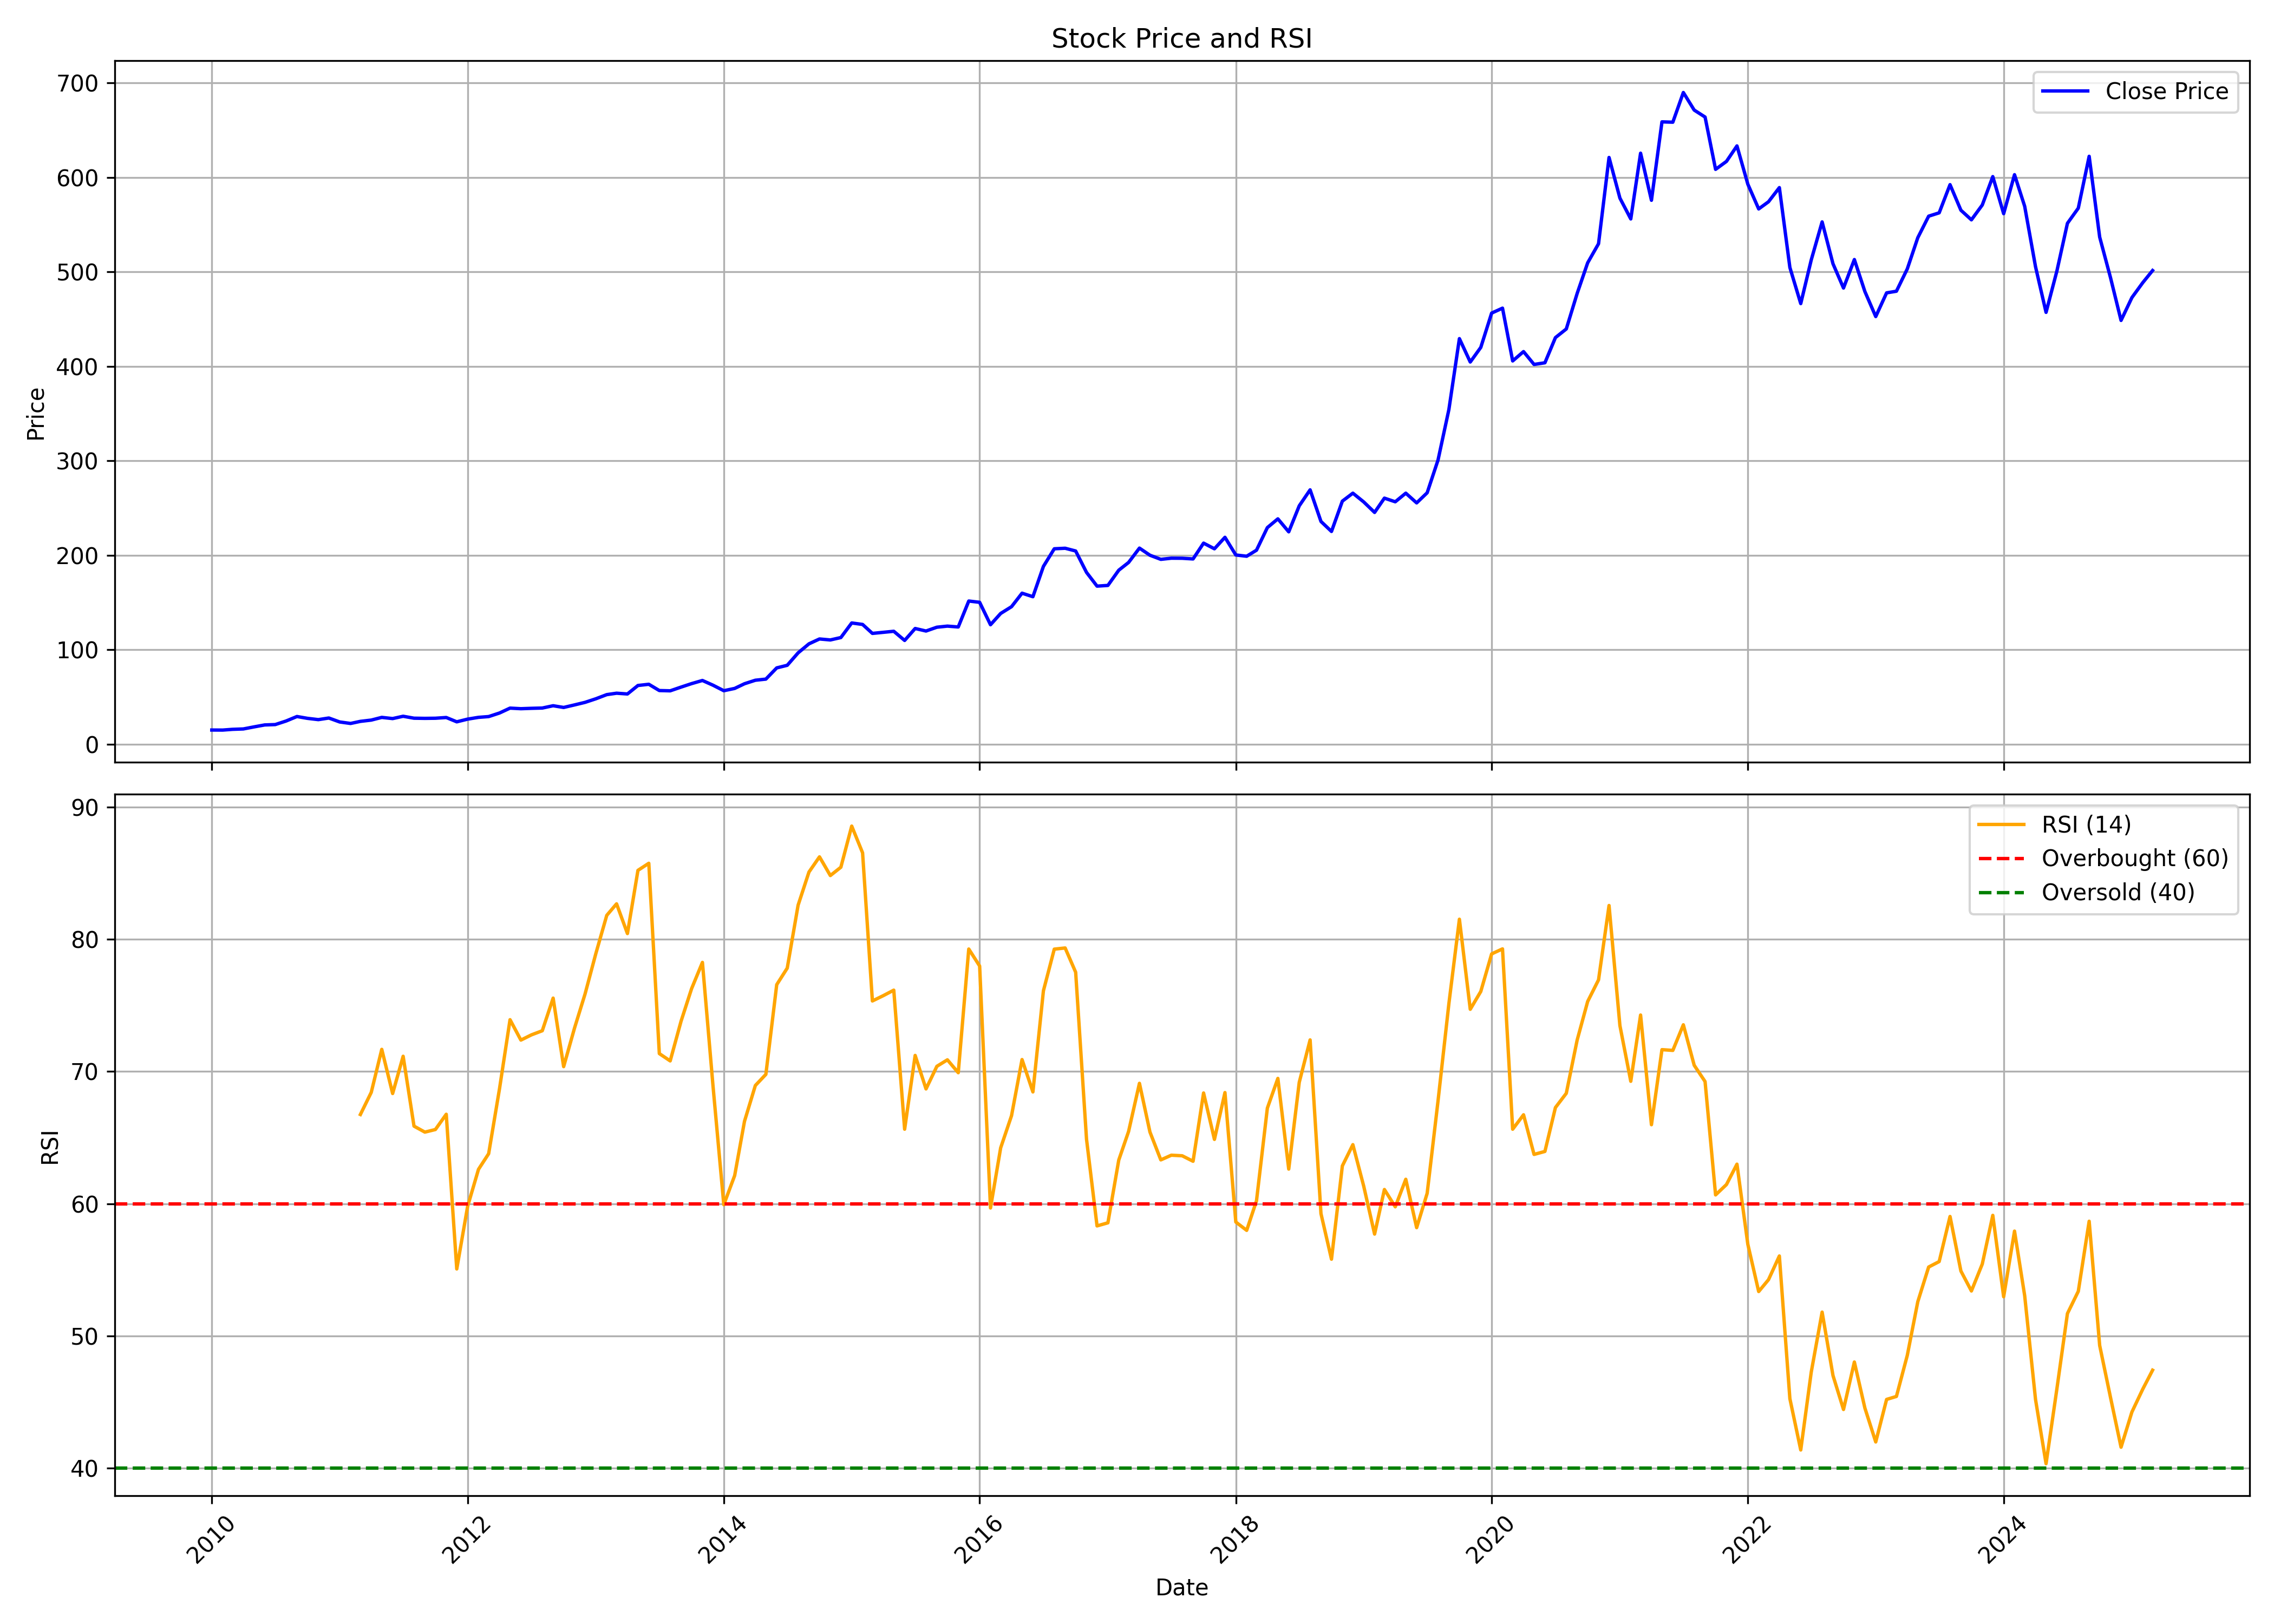

The file beside this chart, header and first rows:
, date, symbol, open, high, low, close, volume, rsi
0, 2010-01-01, BERGEPAINT, 15.89, 17.76, 14.4, 14.88, 16705937, 
1, 2010-02-01, BERGEPAINT, 15.02, 16.25, 13.55, 14.83, 20222697, 
2, 2010-03-01, BERGEPAINT, 14.83, 16.91, 14.81, 15.61, 14183967, 
3, 2010-04-01, BERGEPAINT, 15.77, 17.23, 15.42, 16.02, 11511230, 
4, 2010-05-01, BERGEPAINT, 15.93, 18.32, 15.13, 18.17, 29350406, 
5, 2010-06-01, BERGEPAINT, 18.48, 22.54, 17.86, 20.27, 61642079, 
6, 2010-07-01, BERGEPAINT, 20.45, 21.98, 19.4, 20.65, 22701722, 
7, 2010-08-01, BERGEPAINT, 21.27, 26.39, 21.05, 24.42, 26381662, 
8, 2010-09-01, BERGEPAINT, 24.66, 33.2, 24.23, 29.19, 76933042, 
9, 2010-10-01, BERGEPAINT, 29.51, 31.12, 26.39, 27.25, 23412067, 
10, 2010-11-01, BERGEPAINT, 26.95, 28.77, 21.61, 25.89, 12760132, 
11, 2010-12-01, BERGEPAINT, 26.16, 30.29, 23.69, 27.6, 25515038, 
12, 2011-01-01, BERGEPAINT, 27.84, 28.43, 22.62, 23.41, 7463696, 
13, 2011-02-01, BERGEPAINT, 23.57, 26.69, 19.79, 21.84, 7380724, 
14, 2011-03-01, BERGEPAINT, 22.02, 25.04, 21.81, 24.06, 11624973, 66.75
15, 2011-04-01, BERGEPAINT, 24.36, 26.42, 24.12, 25.41, 7592024, 68.42
16, 2011-05-01, BERGEPAINT, 25.05, 29.44, 24.05, 28.26, 19346040, 71.67
17, 2011-06-01, BERGEPAINT, 28.48, 30.73, 26, 27, 17738740, 68.33
18, 2011-07-01, BERGEPAINT, 27.22, 30.12, 26.64, 29.45, 13372600, 71.15
19, 2011-08-01, BERGEPAINT, 29.85, 30.21, 25.11, 27.4, 8124956, 65.87
20, 2011-09-01, BERGEPAINT, 27.4, 30.8, 26.82, 27.23, 14672167, 65.41
21, 2011-10-01, BERGEPAINT, 26.88, 28.51, 26.34, 27.36, 7937256, 65.61
22, 2011-11-01, BERGEPAINT, 27.16, 32.72, 26.94, 28.14, 14384070, 66.76
23, 2011-12-01, BERGEPAINT, 28.63, 28.66, 21.36, 23.57, 4063391, 55.06
24, 2012-01-01, BERGEPAINT, 23.34, 27.68, 23.21, 26.42, 5586935, 59.8
25, 2012-02-01, BERGEPAINT, 27.02, 30.4, 26.35, 28.3, 14895413, 62.6
26, 2012-03-01, BERGEPAINT, 28.39, 29.72, 27.4, 29.12, 6462107, 63.78
27, 2012-04-01, BERGEPAINT, 29.44, 34.31, 29.2, 32.9, 12557661, 68.7
28, 2012-05-01, BERGEPAINT, 32.78, 41.6, 31.17, 38.07, 22599534, 73.92
29, 2012-06-01, BERGEPAINT, 38.35, 41.85, 35.19, 37.46, 13499109, 72.37
30, 2012-07-01, BERGEPAINT, 37.46, 39.19, 33.94, 37.86, 10470585, 72.77
31, 2012-08-01, BERGEPAINT, 38.55, 42.07, 36.47, 38.15, 13750553, 73.08
32, 2012-09-01, BERGEPAINT, 38.46, 43.18, 37.55, 40.6, 16165203, 75.55
33, 2012-10-01, BERGEPAINT, 40.83, 40.94, 37.67, 38.77, 9029826, 70.36
34, 2012-11-01, BERGEPAINT, 38.79, 42.49, 37.85, 41.46, 11254504, 73.28
35, 2012-12-01, BERGEPAINT, 41.05, 45.22, 40.02, 44.17, 14160048, 75.85
36, 2013-01-01, BERGEPAINT, 43.73, 49.04, 41.2, 47.98, 30539230, 78.93
37, 2013-02-01, BERGEPAINT, 48.28, 58.04, 46.62, 52.36, 32178310, 81.81
38, 2013-03-01, BERGEPAINT, 53.66, 58.67, 51.45, 53.87, 25694318, 82.68
39, 2013-04-01, BERGEPAINT, 54.32, 57.89, 51.19, 53.05, 11155580, 80.43
40, 2013-05-01, BERGEPAINT, 53.05, 70.35, 52.42, 62.03, 28103197, 85.21
41, 2013-06-01, BERGEPAINT, 62.05, 69.38, 60.21, 63.31, 10133257, 85.75
42, 2013-07-01, BERGEPAINT, 63.18, 70.74, 51.04, 56.68, 18320150, 71.35
43, 2013-08-01, BERGEPAINT, 57.12, 66.29, 53.36, 56.39, 9966365, 70.8
44, 2013-09-01, BERGEPAINT, 56, 65.84, 53.92, 60.33, 12365460, 73.8
45, 2013-10-01, BERGEPAINT, 60.59, 65.56, 58.38, 64.01, 11604985, 76.26
46, 2013-11-01, BERGEPAINT, 64.61, 67.82, 60.87, 67.34, 10937677, 78.25
47, 2013-12-01, BERGEPAINT, 67.82, 69.21, 61.49, 62.37, 6283873, 68.96
48, 2014-01-01, BERGEPAINT, 62.81, 64.37, 55.98, 56.5, 7544959, 59.92
49, 2014-02-01, BERGEPAINT, 58.37, 59.73, 55.99, 58.92, 6155540, 62.13
50, 2014-03-01, BERGEPAINT, 58.5, 64.34, 56.88, 63.88, 12483661, 66.23
51, 2014-04-01, BERGEPAINT, 63.65, 70.4, 62.87, 67.59, 7376783, 68.94
52, 2014-05-01, BERGEPAINT, 67.59, 72.48, 64.44, 68.79, 9858040, 69.78
53, 2014-06-01, BERGEPAINT, 68.65, 80.88, 67.02, 80.66, 16352469, 76.57
54, 2014-07-01, BERGEPAINT, 80.24, 87.83, 77.82, 83.42, 11246388, 77.82
55, 2014-08-01, BERGEPAINT, 81.91, 98.86, 80.72, 96.57, 13978804, 82.58
56, 2014-09-01, BERGEPAINT, 96.57, 107.3, 95.77, 106.1, 17151755, 85.08
57, 2014-10-01, BERGEPAINT, 106.9, 118.7, 93.81, 111.3, 25233131, 86.23
58, 2014-11-01, BERGEPAINT, 112.4, 112.4, 97.88, 110.3, 22450863, 84.82
59, 2014-12-01, BERGEPAINT, 112, 126.8, 103.6, 112.8, 38584828, 85.45
... 123 more rows
